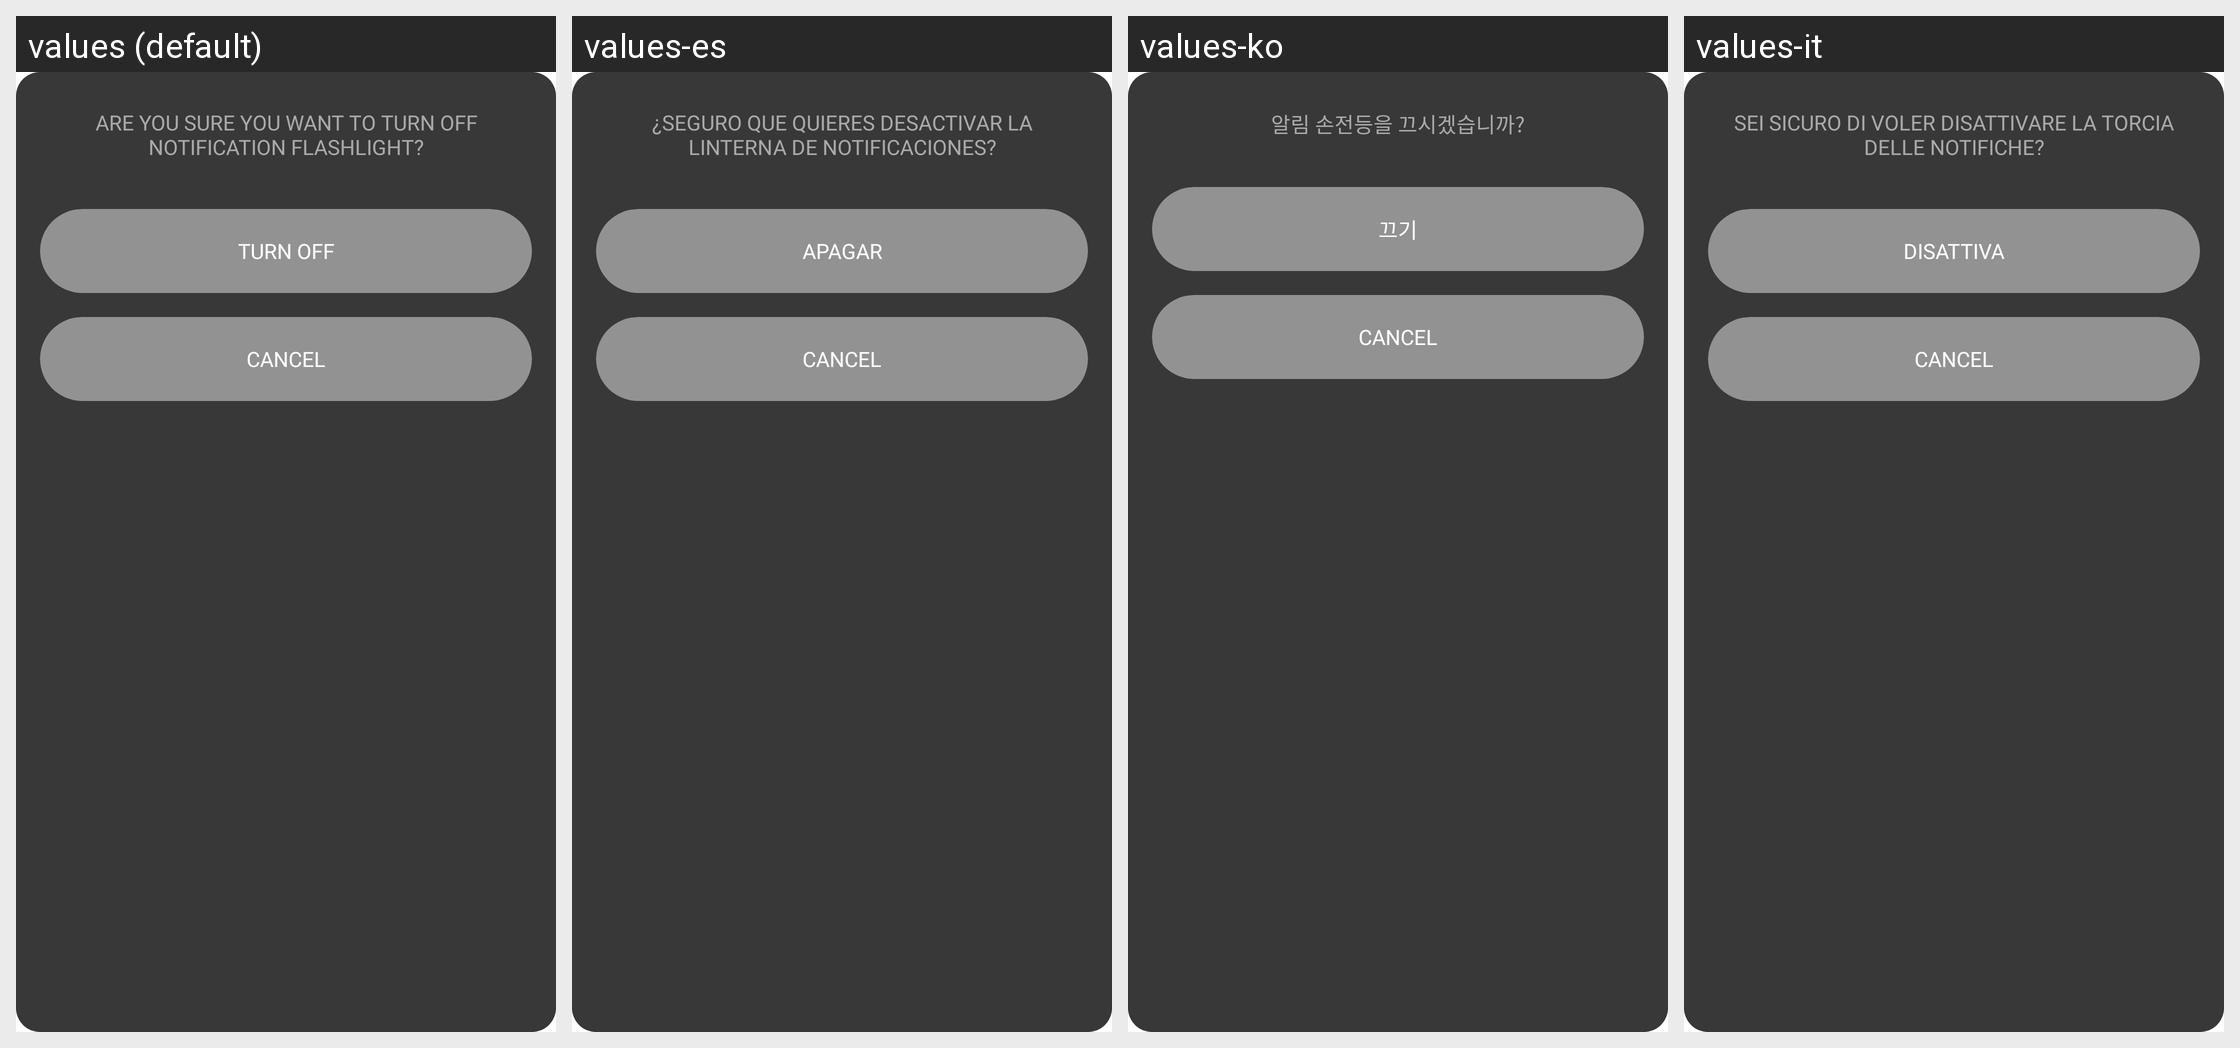

Here is an Android app screen in its default locale and in the app's own translations. Write out the translated-string differences for the strings that appear on this screen.
Android screen res/layout/dialog_comfirm.xml rendered under 4 locales, left to right: values (default), values-es, values-ko, values-it. Device: Nexus 5 (rendered at 1080×1920; each locale shown at half size, 540×960, under a caption strip naming it); theme Theme.MyAppTheme.
Other locales in the repository, not shown: values-af, values-am, values-ar, values-as, values-az, values-be, values-bg, values-bn, values-bs, values-ca, values-cs, values-da, values-de, values-el, values-en-rGB, values-es-rUS, values-et, values-eu, values-fa, values-fi, values-fr, values-fr-rCA, values-gl, values-gu, values-hi, values-hr, values-hu, values-hy, values-in, values-is, values-iw, values-ja, values-ka, values-kk, values-km, values-kn, values-ky, values-lo, values-lt, values-lv, values-mk, values-ml, values-mn, values-mr, values-ms, values-my, values-nb, values-ne, values-nl, values-or, values-pa, values-pl, values-pt, values-pt-rBR, values-pt-rPT, values-ro, values-ru, values-si, values-sk, values-sl, values-sq, values-sr, values-sv, values-sw, values-ta, values-te, values-th, values-tl, values-tr, values-uk, values-ur, values-uz, values-vi, values-zh-rCN, values-zh-rHK, values-zh-rTW, values-zu.
Strings drawn on this screen, with the default value and each locale's value (text and hints the layout hard-codes, and strings that could not be matched under every locale, appear in the picture but are not listed):

turn_off_title
  values: Are you sure you want to turn off notification flashlight?
  values-es: ¿Seguro que quieres desactivar la linterna de notificaciones?
  values-ko: 알림 손전등을 끄시겠습니까?
  values-it: Sei sicuro di voler disattivare la torcia delle notifiche?

turn_off
  values: Turn Off
  values-es: Apagar
  values-ko: 끄기
  values-it: Disattiva
